Run: headless pygame with SDL's dummy video driver; simulated clock (each Clock.tick advances the game by its frame time, no real sleeping); random seed 0; keys injected as events and as key.get_pressed() state; mouse plan: one left click at the window centre at the start of phase 2, then a move to the lower-right quarter at the start of phase 3; restart key SPACE tapped at the start of phases 3 and 4.
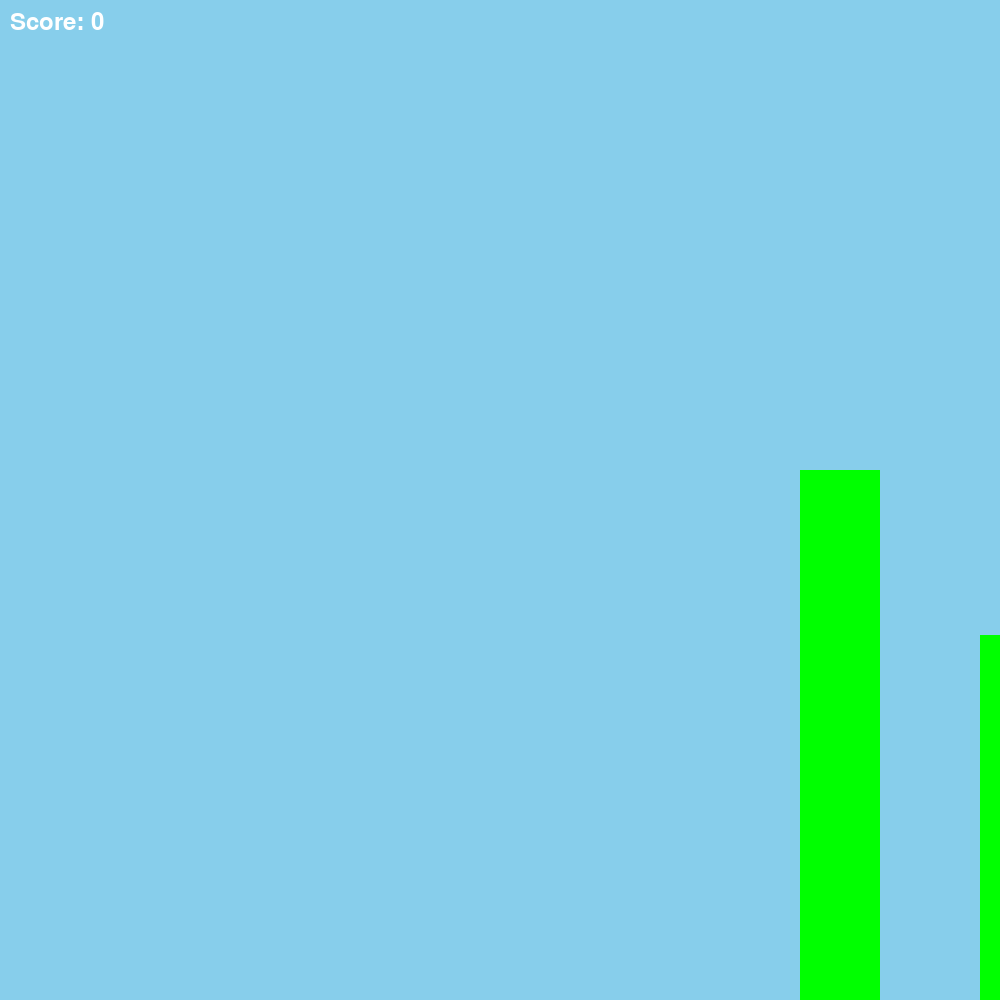
Frame 1 of 2 · flips 1–60 · no input
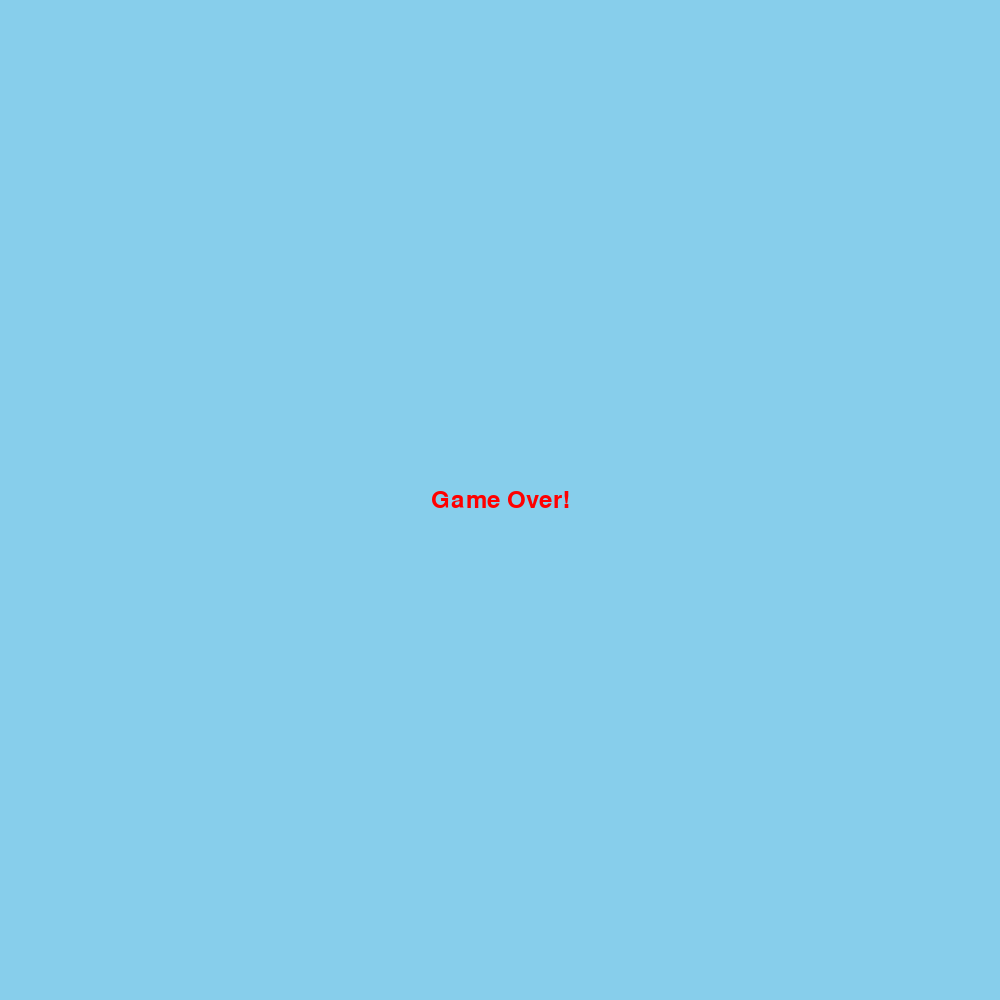
Frame 2 of 2 · flips 61–180 · clicked the window centre · tapped SPACE, RETURN · held RIGHT (→), D (game ended)

The pygame program that drew these frames:

import pygame
import sys
import random

# initialize constants
SCREEN_WIDTH = 1000
SCREEN_HEIGHT = 1000
PIPE_WIDTH = 80
PIPE_GAP = 200
GRAVITY = 1
FLAP_STRENGTH = -12
PIPE_SPEED = 5
FRAME_RATE = 60

class Bird(pygame.sprite.Sprite):
    def __init__(self, x, y):
        super().__init__()
        self.image = pygame.Surface((50, 50))
        self.image.fill((255, 255, 0))
        self.rect = self.image.get_rect(center=(x, y))
        self.velocity = 0

    def update(self):
        self.velocity += GRAVITY
        self.rect.y += self.velocity
        if self.rect.top <= 0:
            self.rect.top = 0
            self.velocity = 0
        if self.rect.bottom >= SCREEN_HEIGHT:
            self.kill()


class Pipe(pygame.sprite.Sprite):
    def __init__(self, x, is_top):
        super().__init__()
        height = random.randint(100, SCREEN_HEIGHT - PIPE_GAP - 100)
        self.image = pygame.Surface((PIPE_WIDTH, height))
        self.image.fill((0, 255, 0))
        self.rect = self.image.get_rect()
        if is_top:
            self.rect.bottomleft = (x, 0)
        else:
            self.rect.topleft = (x, SCREEN_HEIGHT - height)
        self.passed = False

    def update(self):
        self.rect.x -= PIPE_SPEED
        if self.rect.right < 0:
            self.kill()


class Game:
    def __init__(self):
        pygame.init()
        self.screen = pygame.display.set_mode((SCREEN_WIDTH, SCREEN_HEIGHT))
        self.clock = pygame.time.Clock()
        self.font = pygame.font.SysFont(None, 36)
        self.reset_game()

    def reset_game(self):
        self.game_over = False
        self.score = 0
        self.bird = Bird(SCREEN_WIDTH//4, SCREEN_HEIGHT//2)
        self.all_sprites = pygame.sprite.Group()
        self.pipes = pygame.sprite.Group()
        self.all_sprites.add(self.bird)
        self.spawn_pipe()

    def spawn_pipe(self):
        pipe_x = SCREEN_WIDTH + 100
        top_pipe = Pipe(pipe_x, True)
        bottom_pipe = Pipe(pipe_x, False)
        self.pipes.add(top_pipe)
        self.pipes.add(bottom_pipe)
        self.all_sprites.add(top_pipe)
        self.all_sprites.add(bottom_pipe)

    def run(self, event):
        if self.game_over:
            self.display_game_over()
            return False
        for e in pygame.event.get():
            if e.type == pygame.QUIT:
                pygame.quit()
                sys.exit()
            if e.type == pygame.KEYDOWN:
                if e.key == pygame.K_UP or e.key == pygame.K_SPACE:
                    self.bird.velocity = FLAP_STRENGTH
            if pygame.mouse.get_pressed()[0]:
                self.bird.velocity = FLAP_STRENGTH

        self.all_sprites.update()
        if pygame.sprite.spritecollideany(self.bird, self.pipes):
            self.game_over = True

        for pipe in self.pipes:
            if not pipe.passed and pipe.rect.right < self.bird.rect.left:
                self.score += 1
                pipe.passed = True

        self.screen.fill((135, 206, 235))
        self.all_sprites.draw(self.screen)
        score_text = self.font.render(f'Score: {self.score}', True, (255, 255, 255))
        self.screen.blit(score_text, (10, 10))
        pygame.display.flip()
        self.clock.tick(FRAME_RATE)

        # Spawn new pipes
        if not any(pipe.rect.right > SCREEN_WIDTH for pipe in self.pipes):
            self.spawn_pipe()

        return True

    def display_game_over(self):
        self.screen.fill((135, 206, 235))
        game_over_text = self.font.render('Game Over!', True, (255, 0, 0))
        rect = game_over_text.get_rect(center=(SCREEN_WIDTH//2, SCREEN_HEIGHT//2))
        self.screen.blit(game_over_text, rect)
        pygame.display.flip()


if __name__ == "__main__":
    pygame.init()
    game = Game()
    running = True
    while running:
        event = pygame.event.poll()
        running = game.run(event)
    pygame.quit()
